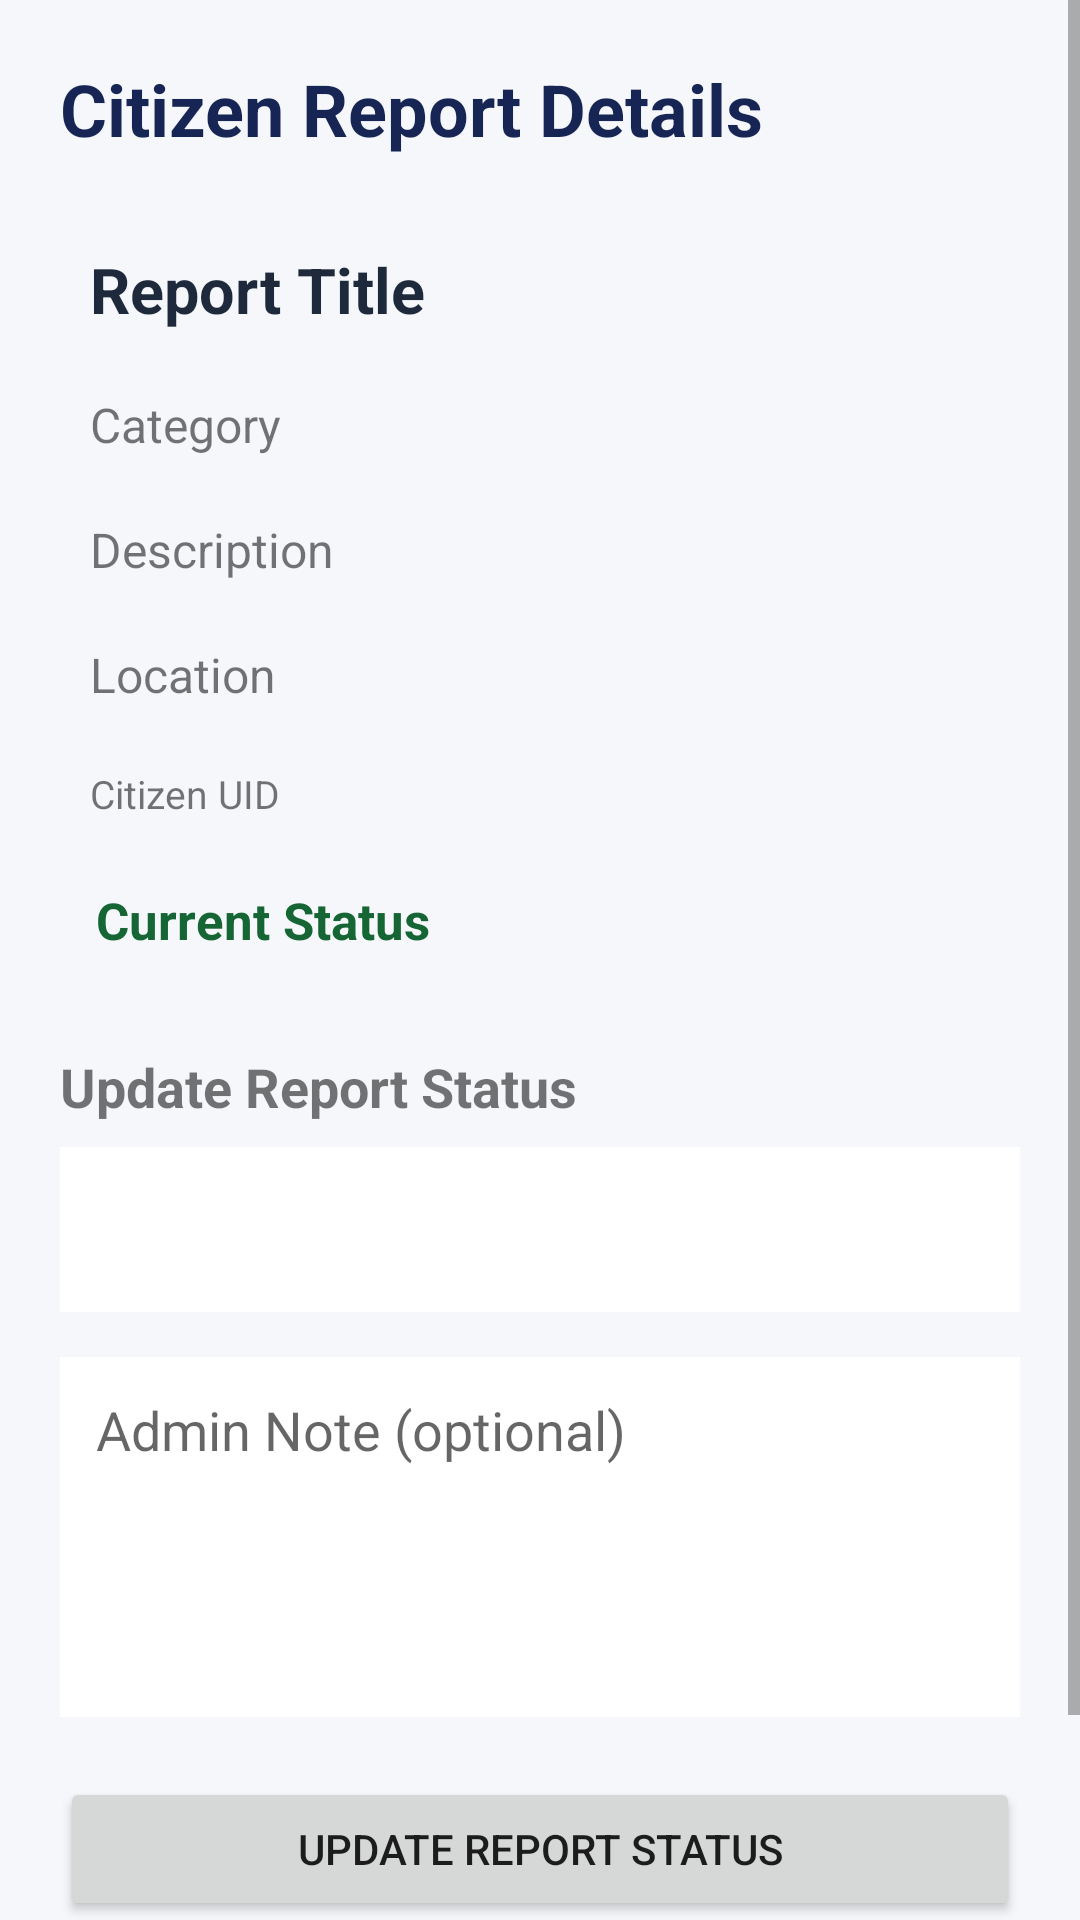

Produce the Android XML layout that renders to this screen, including the resource entries it uses.
<!-- AndroidManifest.xml: application theme Theme.SPONDON -->
<!-- res/layout/activity_report_admin_details.xml -->
<?xml version="1.0" encoding="utf-8"?>

<ScrollView
    xmlns:android="http://schemas.android.com/apk/res/android"
    android:layout_width="match_parent"
    android:layout_height="match_parent"
    android:background="#F5F7FA">

    <LinearLayout
        android:layout_width="match_parent"
        android:layout_height="wrap_content"
        android:orientation="vertical"
        android:padding="20dp">

        <TextView
            android:layout_width="match_parent"
            android:layout_height="wrap_content"
            android:text="Citizen Report Details"
            android:textSize="24sp"
            android:textStyle="bold"
            android:textColor="#172554"
            android:paddingBottom="20dp"/>

        <TextView
            android:id="@+id/tvDetailTitle"
            android:layout_width="match_parent"
            android:layout_height="wrap_content"
            android:text="Report Title"
            android:textSize="21sp"
            android:textStyle="bold"
            android:textColor="#1E293B"
            android:padding="10dp"/>

        <TextView
            android:id="@+id/tvDetailCategory"
            android:layout_width="match_parent"
            android:layout_height="wrap_content"
            android:text="Category"
            android:textSize="16sp"
            android:padding="10dp"/>

        <TextView
            android:id="@+id/tvDetailDescription"
            android:layout_width="match_parent"
            android:layout_height="wrap_content"
            android:text="Description"
            android:textSize="16sp"
            android:padding="10dp"/>

        <TextView
            android:id="@+id/tvDetailLocation"
            android:layout_width="match_parent"
            android:layout_height="wrap_content"
            android:text="Location"
            android:textSize="16sp"
            android:padding="10dp"/>

        <TextView
            android:id="@+id/tvDetailUid"
            android:layout_width="match_parent"
            android:layout_height="wrap_content"
            android:text="Citizen UID"
            android:textSize="13sp"
            android:padding="10dp"/>

        <TextView
            android:id="@+id/tvDetailCurrentStatus"
            android:layout_width="match_parent"
            android:layout_height="wrap_content"
            android:text="Current Status"
            android:textSize="17sp"
            android:textStyle="bold"
            android:textColor="#166534"
            android:padding="12dp"/>

        <TextView
            android:layout_width="match_parent"
            android:layout_height="wrap_content"
            android:text="Update Report Status"
            android:textSize="18sp"
            android:textStyle="bold"
            android:paddingTop="20dp"
            android:paddingBottom="8dp"/>

        <Spinner
            android:id="@+id/spReportStatus"
            android:layout_width="match_parent"
            android:layout_height="55dp"
            android:background="#FFFFFF"/>

        <EditText
            android:id="@+id/etAdminNote"
            android:layout_width="match_parent"
            android:layout_height="120dp"
            android:hint="Admin Note (optional)"
            android:gravity="top"
            android:inputType="textMultiLine"
            android:padding="12dp"
            android:layout_marginTop="15dp"
            android:background="#FFFFFF"/>

        <Button
            android:id="@+id/btnUpdateStatus"
            android:layout_width="match_parent"
            android:layout_height="wrap_content"
            android:text="Update Report Status"
            android:layout_marginTop="20dp"/>

        <Button
            android:id="@+id/btnBackDetail"
            android:layout_width="match_parent"
            android:layout_height="wrap_content"
            android:text="Back"
            android:layout_marginTop="8dp"/>

    </LinearLayout>

</ScrollView>
<!-- resources referenced by this layout -->
<resources>
  <style name="Theme.SPONDON" parent="Theme.AppCompat.Light.NoActionBar">
          
          <item name="colorPrimary">@color/primary_blue</item>
          <item name="colorPrimaryDark">@color/primary_blue_dark</item>
          <item name="colorAccent">@color/accent_cyan</item>
          <item name="android:windowBackground">@color/surface_background</item>
          <item name="android:statusBarColor">@color/primary_blue_dark</item>
      </style>
  <color name="primary_blue">#0B4F9C</color>
  <color name="primary_blue_dark">#083B75</color>
  <color name="accent_cyan">#00B4D8</color>
  <color name="surface_background">#F8FAFC</color>
</resources>
